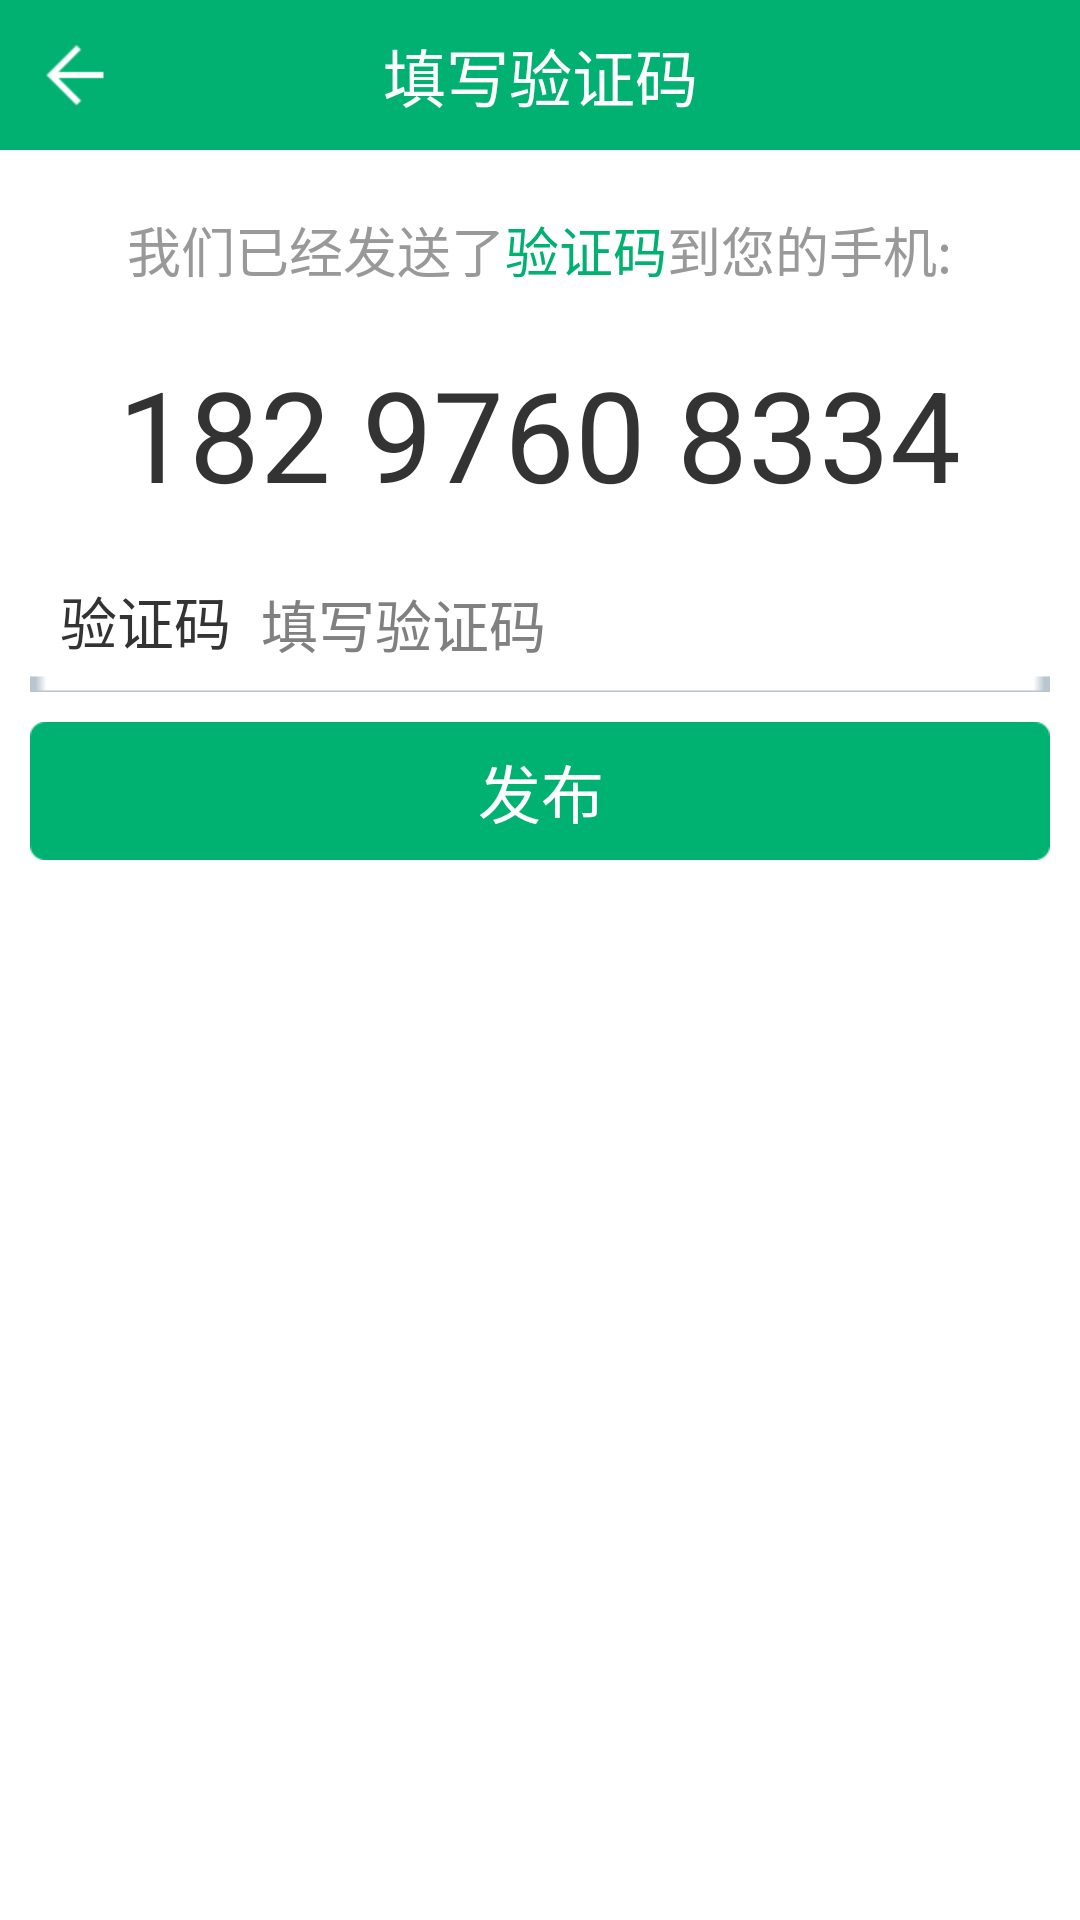

This screen was rendered from an Android layout file. Write that file and the resources it references.
<!-- AndroidManifest.xml: activity theme android:Theme.NoTitleBar -->
<!-- res/layout/phone_verification.xml -->
<?xml version="1.0" encoding="utf-8"?>
<LinearLayout xmlns:android="http://schemas.android.com/apk/res/android"
              android:orientation="vertical"
              android:background="@color/white"
              android:layout_width="match_parent"
              android:layout_height="match_parent">
    
    <RelativeLayout style="@style/tab_top_linearView">
        <LinearLayout android:layout_width="match_parent" android:layout_height="match_parent">
            <TextView style="@style/tab_top.text"
                      android:layout_height="match_parent"
                      android:layout_weight="1"
                      android:gravity="center"
                      android:text="@string/phone_verification_title"/>
        </LinearLayout>
        <ImageButton android:layout_width="wrap_content" android:layout_height="wrap_content"
                     android:src="@drawable/back_key"
                     android:id="@+id/phoneVerification_back"
                     android:padding="@dimen/normal_space"
                     android:background="@null"/>
    </RelativeLayout>
    
    <LinearLayout android:layout_width="match_parent" android:layout_height="wrap_content"
            android:orientation="vertical"
            android:padding="@dimen/normal_space"
            android:gravity="center">
        
        <LinearLayout android:layout_width="wrap_content" android:layout_height="wrap_content"
                android:gravity="center"
                android:padding="@dimen/normal_space">
            <TextView android:layout_width="wrap_content" android:layout_height="wrap_content"
                    android:text="@string/phone_verification_line1_left"
                    android:textSize="@dimen/text_size_30"
                    android:textColor="@color/tab1_listView_normalText"/>
            <TextView android:layout_width="wrap_content" android:layout_height="wrap_content"
                      android:text="@string/phone_verification_line1_mid"
                      android:textSize="@dimen/text_size_30"
                      android:textColor="@color/tab_top_bg"/>
            <TextView android:layout_width="wrap_content" android:layout_height="wrap_content"
                      android:text="@string/phone_verification_line1_right"
                      android:textSize="@dimen/text_size_30"
                      android:textColor="@color/tab1_listView_normalText"/>
        </LinearLayout>
        
        <TextView android:layout_width="wrap_content" android:layout_height="wrap_content"
                android:id="@+id/phoneVerification_phoneNum"
                android:padding="@dimen/normal_space"
                android:textSize="@dimen/text_size_72"
                android:textColor="@color/phoneVerification_phoneNum"
                android:text="182 9760 8334"/>
        
        <LinearLayout android:layout_width="match_parent" android:layout_height="wrap_content"
                android:padding="@dimen/normal_space"
                android:background="@drawable/input_box_selector">
            <TextView android:layout_width="wrap_content" android:layout_height="wrap_content"
                    android:text="@string/phone_verification_line1_mid"
                    android:textColor="@color/phoneVerification_phoneNum"
                    android:textSize="@dimen/text_size_32"/>
            <EditText android:layout_width="match_parent" android:layout_height="wrap_content"
                      android:id="@+id/phoneVerification_code"
                    android:hint="@string/phone_verification_edit_hint"
                    android:layout_marginLeft="@dimen/normal_space"
                    android:textColor="@color/phoneVerification_editHint"
                    android:background="@null"
                    android:numeric="integer"
                    android:textSize="@dimen/text_size_32"/>
        </LinearLayout>
        
        <Button android:layout_width="match_parent" android:layout_height="match_parent"
                android:id="@+id/phoneVerification_sendBtn"
                android:layout_marginTop="@dimen/normal_space"
                android:background="@drawable/btn_green_selector"
                android:textSize="@dimen/text_size_36"
                android:textColor="@color/tab_top_text"
                android:text="@string/phone_verification_btn"/>
    </LinearLayout>
</LinearLayout>
<!-- resources referenced by this layout -->
<resources>
  <color name="phoneVerification_editHint">#D4D8DC</color>
  <color name="phoneVerification_phoneNum">#333333</color>
  <color name="tab1_listView_normalText">#999999</color>
  <color name="tab_top_bg">#00B171</color>
  <color name="tab_top_text">#ffffffff</color>
  <color name="white">#ffffffff</color>
  <dimen name="normal_space">10dp</dimen>
  <dimen name="text_size_30">18sp</dimen>
  <dimen name="text_size_32">19sp</dimen>
  <dimen name="text_size_36">21sp</dimen>
  <dimen name="text_size_72">42sp</dimen>
  <!-- drawable back_key: png bitmap (drawable-xhdpi, 3178 bytes) -->
  <!-- drawable btn_green_selector (drawable) -->
  <?xml version="1.0" encoding="utf-8"?>
  <selector xmlns:android="http://schemas.android.com/apk/res/android">
      <item android:state_enabled="true" android:state_focused="true" android:state_pressed="false"
            android:drawable="@drawable/btn_green_normal" />
      <item android:state_enabled="true" android:state_pressed="true" android:drawable="@drawable/btn_green_focused" />
      <item android:state_enabled="true" android:state_checked="true" android:drawable="@drawable/btn_green_focused" />
      <item android:drawable="@drawable/btn_green_normal"/>
  </selector>
  <!-- drawable input_box_selector (drawable) -->
  <?xml version="1.0" encoding="utf-8"?>
  <selector xmlns:android="http://schemas.android.com/apk/res/android">
      <item android:state_enabled="true" android:state_focused="true" android:state_pressed="false"
            android:drawable="@drawable/input_box_normal" />
      <item android:state_enabled="true" android:state_pressed="true" android:drawable="@drawable/input_box_focused" />
      <item android:state_enabled="true" android:state_checked="true" android:drawable="@drawable/input_box_focused" />
      <item android:drawable="@drawable/input_box_normal"/>
  </selector>
  <string name="phone_verification_btn">发布</string>
  <string name="phone_verification_edit_hint">填写验证码</string>
  <string name="phone_verification_line1_left">我们已经发送了</string>
  <string name="phone_verification_line1_mid">验证码</string>
  <string name="phone_verification_line1_right">到您的手机:</string>
  <string name="phone_verification_title">填写验证码</string>
  <style name="tab_top.text">
          <item name="android:textSize">@dimen/text_size_36</item>
          <item name="android:textColor">@color/tab_top_text</item>
      </style>
  <style name="tab_top_linearView">
          <item name="android:layout_width">match_parent</item>
          <item name="android:layout_height">50dp</item>
          <item name="android:padding">@dimen/space_4</item>
          <item name="android:gravity">center_vertical</item>
          <item name="android:orientation">horizontal</item>
          <item name="android:background">@color/tab_top_bg</item>
      </style>
  <!-- drawable input_box_normal: png bitmap (drawable-xhdpi, 2933 bytes) -->
  <!-- drawable input_box_focused: png bitmap (drawable-xhdpi, 2932 bytes) -->
  <dimen name="space_4">4dip</dimen>
</resources>
